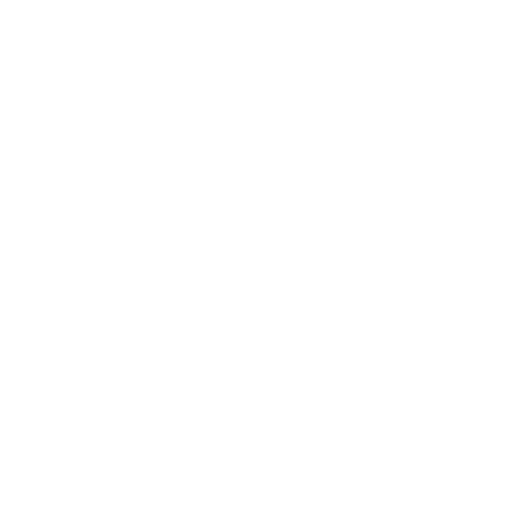
t = 0.00 s
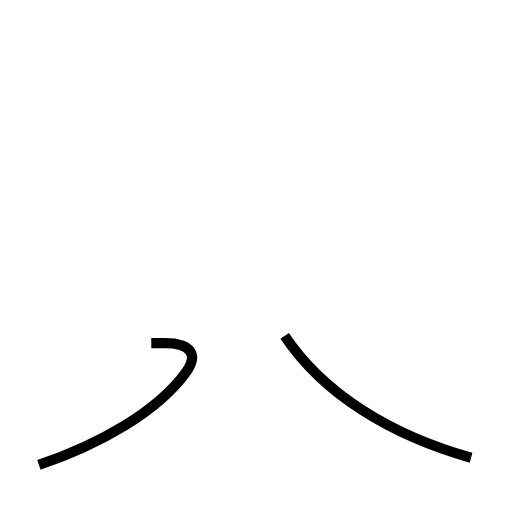
t = 1.37 s
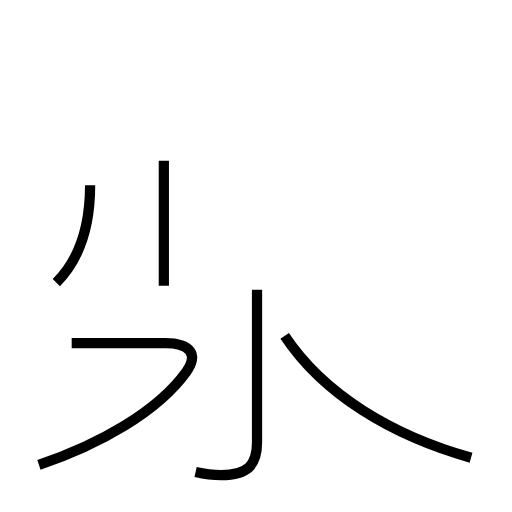
t = 2.97 s
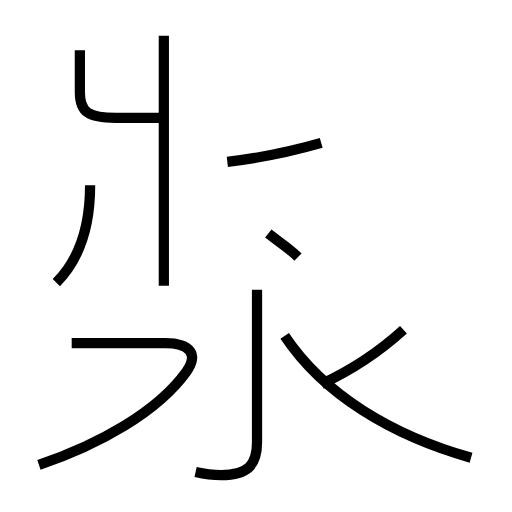
t = 4.42 s
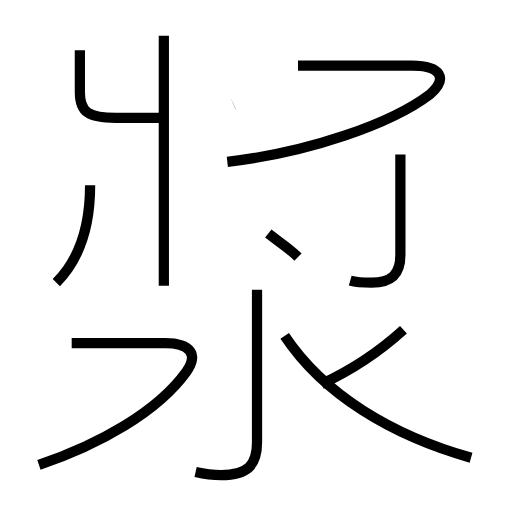
t = 5.75 s
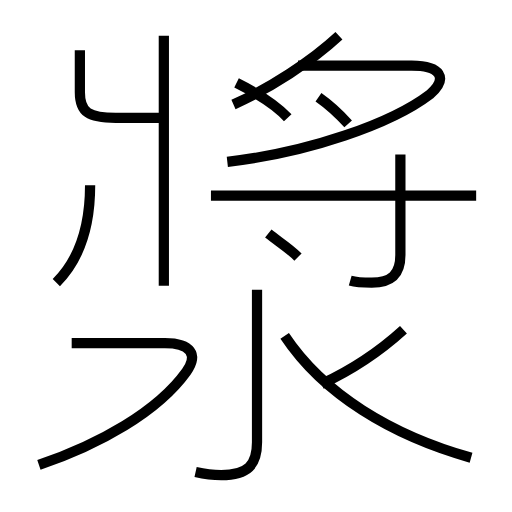
t = 7.20 s

The animated SVG that drew these frames (rendered in a browser with its animation timeline set to each time). Animation: 14 SMIL elements (animate=14); one cycle of 7.20 s.

<?xml version='1.0' encoding='utf-8'?>
<svg viewBox="0.0 -6.0 50.0 50.0" version="1.1" xmlns="http://www.w3.org/2000/svg"><rect x="-1000" y="-1000" width="2000" height="2000" stroke="white" fill="white" /><g style="fill:none;stroke:#000000;stroke-width:1"><path d="M 46.0 0.7 C 38.2 -1.5 31.6 -5.5 27.8 -11.2 " transform="translate(0.0 38.0)" stroke-dasharray="22.199093125322175" stroke-dashoffset="22.199093125322175"><animate attributeName="stroke-dashoffset" from="22.199093125322175" to="0" dur="0.6659727937596652s" begin="0s" fill="freeze" /></path><path d="M 3.8 1.4 C 9.7 -0.6 15.4 -3.8 18.2 -7.7 C 19.4 -9.4 18.6 -10.5 16.1 -10.5 L 7.0 -10.5 " transform="translate(0.0 38.0)" stroke-dasharray="31.227852756663275" stroke-dashoffset="31.227852756663275"><animate attributeName="stroke-dashoffset" from="31.227852756663275" to="0" dur="0.9368355826998982s" begin="0.6659727937596652s" fill="freeze" /></path><path d="M 19.1 2.1 C 20.0 2.3 20.8 2.4 21.6 2.4 C 24.2 2.4 25.1 1.4 25.1 -0.8 L 25.1 -15.7 " transform="translate(0.0 38.0)" stroke-dasharray="22.942584505246444" stroke-dashoffset="22.942584505246444"><animate attributeName="stroke-dashoffset" from="22.942584505246444" to="0" dur="0.6882775351573933s" begin="1.6028083764595635s" fill="freeze" /></path><path d="M 5.5 -16.4 C 7.5 -18.4 8.8 -21.4 8.8 -25.9 " transform="translate(0.0 38.0)" stroke-dasharray="10.329086628670701" stroke-dashoffset="10.329086628670701"><animate attributeName="stroke-dashoffset" from="10.329086628670701" to="0" dur="0.30987259886012103s" begin="2.291085911616957s" fill="freeze" /></path><path d="M 16.0 -16.1 L 16.0 -40.5 " transform="translate(0.0 38.0)" stroke-dasharray="24.4" stroke-dashoffset="24.4"><animate attributeName="stroke-dashoffset" from="24.4" to="0" dur="0.732s" begin="2.600958510477078s" fill="freeze" /></path><path d="M 29.1 -18.9 C 28.2 -19.8 27.2 -20.4 26.2 -21.2 " transform="translate(0.0 38.0)" stroke-dasharray="3.7047118848634075" stroke-dashoffset="3.7047118848634075"><animate attributeName="stroke-dashoffset" from="3.7047118848634075" to="0" dur="0.11114135654590222s" begin="3.332958510477078s" fill="freeze" /></path><path d="M 7.8 -39.1 L 7.8 -35.0 C 7.8 -33.0 8.7 -32.5 11.3 -32.5 L 15.7 -32.5 " transform="translate(0.0 38.0)" stroke-dasharray="13.546813341304166" stroke-dashoffset="13.546813341304166"><animate attributeName="stroke-dashoffset" from="13.546813341304166" to="0" dur="0.40640440023912494s" begin="3.44409986702298s" fill="freeze" /></path><path d="M 31.4 -6.5 C 34.2 -7.8 37.2 -9.8 39.4 -11.8 " transform="translate(0.0 38.0)" stroke-dasharray="9.629832651366257" stroke-dashoffset="9.629832651366257"><animate attributeName="stroke-dashoffset" from="9.629832651366257" to="0" dur="0.2888949795409877s" begin="3.850504267262105s" fill="freeze" /></path><path d="M 22.2 -28.2 C 30.1 -29.1 38.2 -31.9 42.0 -34.8 C 43.8 -36.4 43.0 -37.6 40.2 -37.6 L 29.1 -37.6 " transform="translate(0.0 38.0)" stroke-dasharray="37.35839700896906" stroke-dashoffset="37.35839700896906"><animate attributeName="stroke-dashoffset" from="37.35839700896906" to="0" dur="1.1207519102690717s" begin="4.139399246803093s" fill="freeze" /></path><path d="M 34.2 -16.6 C 34.9 -16.4 35.5 -16.4 36.3 -16.4 C 38.2 -16.4 39.1 -17.2 39.1 -19.1 L 39.1 -28.9 " transform="translate(0.0 38.0)" stroke-dasharray="16.41411514091168" stroke-dashoffset="16.41411514091168"><animate attributeName="stroke-dashoffset" from="16.41411514091168" to="0" dur="0.49242345422735034s" begin="5.260151157072165s" fill="freeze" /></path><path d="M 22.8 -33.8 C 26.4 -35.4 30.4 -38.0 33.1 -40.5 " transform="translate(0.0 38.0)" stroke-dasharray="12.336224292787694" stroke-dashoffset="12.336224292787694"><animate attributeName="stroke-dashoffset" from="12.336224292787694" to="0" dur="0.3700867287836308s" begin="5.752574611299515s" fill="freeze" /></path><path d="M 46.5 -24.9 L 20.6 -24.9 " transform="translate(0.0 38.0)" stroke-dasharray="25.9" stroke-dashoffset="25.9"><animate attributeName="stroke-dashoffset" from="25.9" to="0" dur="0.7769999999999999s" begin="6.1226613400831456s" fill="freeze" /></path><path d="M 34.0 -31.9 C 33.0 -33.0 32.1 -33.8 31.1 -34.5 " transform="translate(0.0 38.0)" stroke-dasharray="3.9033132458767072" stroke-dashoffset="3.9033132458767072"><animate attributeName="stroke-dashoffset" from="3.9033132458767072" to="0" dur="0.1170993973763012s" begin="6.899661340083146s" fill="freeze" /></path><path d="M 28.1 -32.5 C 26.9 -33.8 25.1 -34.9 23.1 -35.9" transform="translate(0.0 38.0)" stroke-dasharray="6.077936222732081" stroke-dashoffset="6.077936222732081"><animate attributeName="stroke-dashoffset" from="6.077936222732081" to="0" dur="0.1823380866819624s" begin="7.016760737459447s" fill="freeze" /></path></g></svg>
